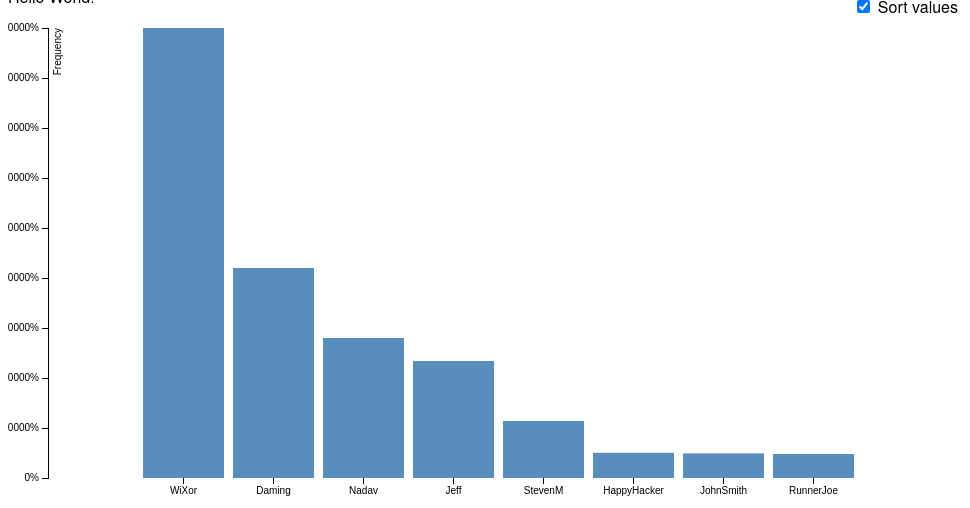
D3 v3 page, settled after 360 driven frames (6 s of simulated time); the page loaded 1 data file(s).


console.log("hey");
document.write("Hello World!")

function getSearchParameters() {
      var prmstr = window.location.search.substr(1);
      return prmstr != null && prmstr != "" ? transformToAssocArray(prmstr) : {};
}

function transformToAssocArray( prmstr ) {
    var params = {};
    var prmarr = prmstr.split("&");
    for ( var i = 0; i < prmarr.length; i++) {
        var tmparr = prmarr[i].split("=");
        params[tmparr[0]] = tmparr[1];
    }
    return params;
}

var params = getSearchParameters();
console.log('print object: ' + JSON.stringify(params));

console.log(params+"\n!");



var margin = {top: 20, right: 20, bottom: 30, left: 40},
    width = 960 - margin.left - margin.right,
    height = 500 - margin.top - margin.bottom;

var formatPercent = d3.format(".0%");

var x = d3.scale.ordinal()
    .rangeRoundBands([0, width], .1, 1);

var y = d3.scale.linear()
    .range([height, 0]);

var xAxis = d3.svg.axis()
    .scale(x)
    .orient("bottom");

var yAxis = d3.svg.axis()
    .scale(y)
    .orient("left")
    .tickFormat(formatPercent);

var svg = d3.select("body").append("svg")
    .attr("width", width + margin.left + margin.right)
    .attr("height", height + margin.top + margin.bottom)
  .append("g")
    .attr("transform", "translate(" + margin.left + "," + margin.top + ")");

//d3.tsv("dataMiles7days.tsv", function(error, data) {
d3.tsv("data_Miles7days.tsv", function(error, data) {
//d3.tsv("dataFoler/data.tsv", function(error, data) {
//d3.tsv("/home/damlu/peirongli.dreamhosters.com/learnD3/dataFolder/miles7days.tsv", function(error, data) {

  data.forEach(function(d) {
    d.frequency = +d.frequency;
  });

  x.domain(data.map(function(d) { return d.letter; }));
  y.domain([0, d3.max(data, function(d) { return d.frequency; })]);

  svg.append("g")
      .attr("class", "x axis")
      .attr("transform", "translate(0," + height + ")")
      .call(xAxis);

  svg.append("g")
      .attr("class", "y axis")
      .call(yAxis)
    .append("text")
      .attr("transform", "rotate(-90)")
      .attr("y", 6)
      .attr("dy", ".71em")
      .style("text-anchor", "end")
      .text("Frequency");

  svg.selectAll(".bar")
      .data(data)
    .enter().append("rect")
      .attr("class", "bar")
      .attr("x", function(d) { return x(d.letter); })
      .attr("width", x.rangeBand())
      .attr("y", function(d) { return y(d.frequency); })
      .attr("height", function(d) { return height - y(d.frequency); });

  d3.select("input").on("change", change);

  var sortTimeout = setTimeout(function() {
    d3.select("input").property("checked", true).each(change);
  }, 2000);

  function change() {
    clearTimeout(sortTimeout);

    // Copy-on-write since tweens are evaluated after a delay.
    var x0 = x.domain(data.sort(this.checked
        ? function(a, b) { return b.frequency - a.frequency; }
        : function(a, b) { return d3.ascending(a.letter, b.letter); })
        .map(function(d) { return d.letter; }))
        .copy();

    var transition = svg.transition().duration(750),
        delay = function(d, i) { return i * 50; };

    transition.selectAll(".bar")
        .delay(delay)
        .attr("x", function(d) { return x0(d.letter); });

    transition.select(".x.axis")
        .call(xAxis)
      .selectAll("g")
        .delay(delay);
  }
});



### data: data_Miles7days.tsv
letter	frequency
Daming	2100
WiXor	4500
JohnSmith	246
HappyHacker	252
RunnerJoe	240
StevenM	570
Jeff	1170
Nadav	1400